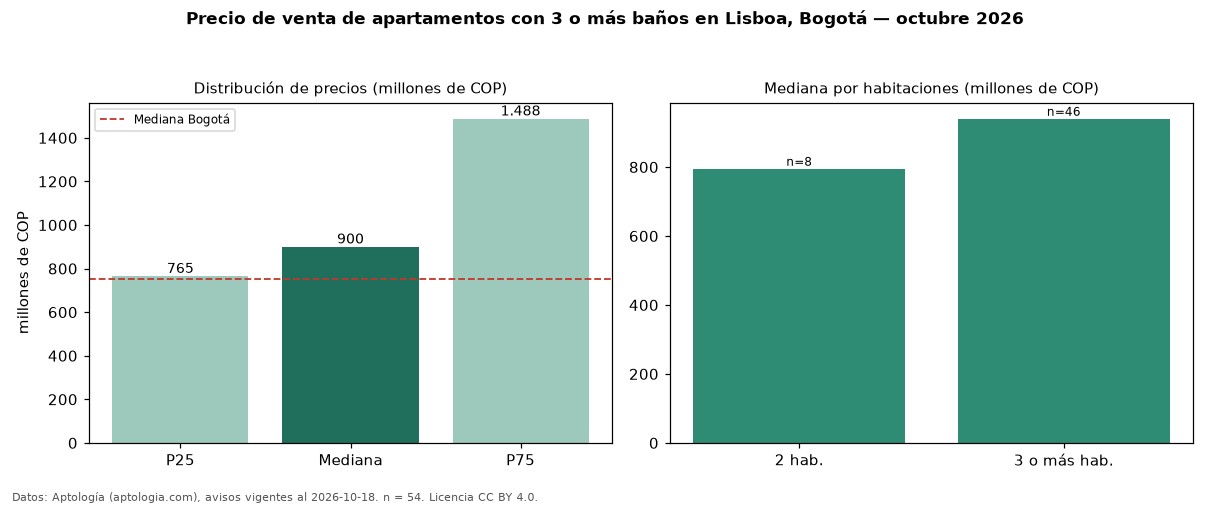

The data file committed next to this chart (first rows):
seccion, metrica, valor, moneda, n
filtro, ban3, con 3 o más baños, , 54
precio, p25, 765000000, COP, 54
precio, mediana, 900000000, COP, 54
precio, p75, 1487500000, COP, 54
precio, minimo, 495000000, COP, 54
precio, maximo, 2250000000, COP, 54
m2, mediana_precio_m2, 6609357, COP, 54
m2, area_mediana_m2, 132.2, m2, 54
admin, mediana_admin_mes, 915500, COP, 46
banos, mediana_banos, 3.0, , 
parqueadero, pct_con_parqueadero, 98.1, %, 54
estrato, estrato_mas_frecuente, 5, , 54
habitaciones, 2, 795000000, COP, 8
habitaciones, 3+, 940000000, COP, 46
ciudad, mediana_ciudad_referencia, 750000000, COP, 
ciudad, mediana_m2_ciudad, 7261905, COP, 
fuente, fecha_datos, 2026-10-18, , 
fuente, atribucion, https://www.aptologia.com/venta/bogota/l…, , 
fuente, licencia, CC BY 4.0, , 
